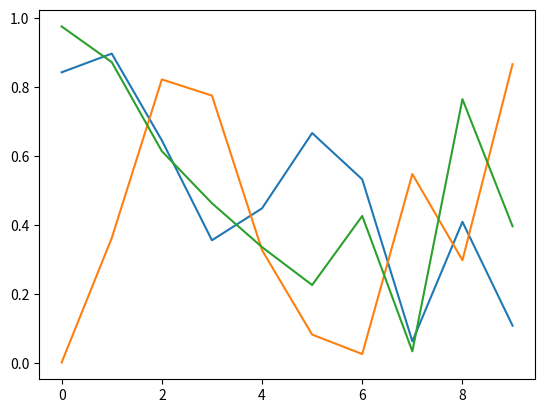

Source code (Python):
import matplotlib.pyplot as plt
import numpy as np
import math

plt.ioff()
for i in range(3):
    plt.plot(np.random.rand(10))
    plt.show()
